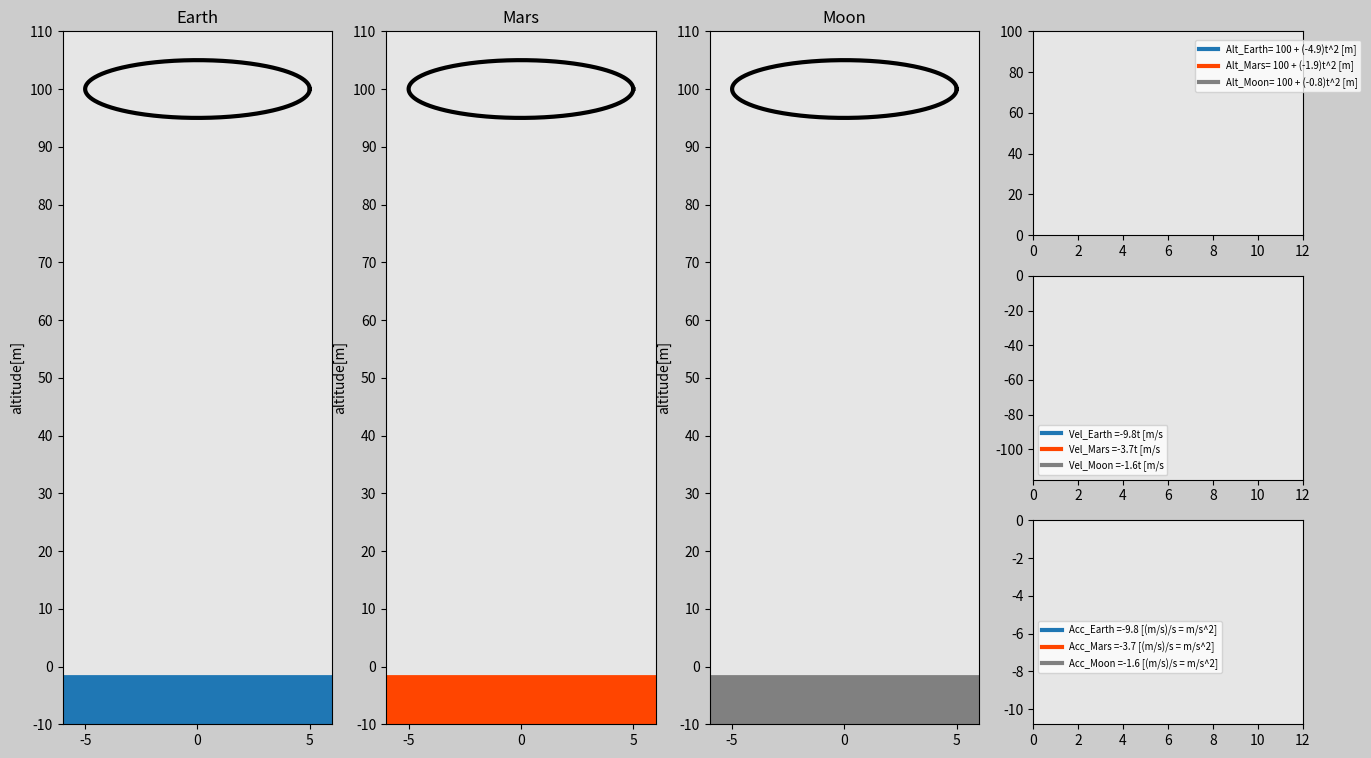

Recreate this plot in Python.
import numpy as np
import matplotlib.pyplot as plt
import matplotlib.gridspec as gridspec
import matplotlib.animation as animation

# time array
t0 = 0
t_end = 12
dt = 0.02
t = np.arange(t0, t_end+dt, dt)

# gravitational accelerations
g_Earth = -9.8  # [m/s^2]
g_Mars = -3.7  # [m/s^2]
g_Moon = -1.6  # [m/s^2]

# position y arrays
n = 2
y_i = 100  # [m]
# forca gravitacional 100+0.5*(-9.8)*t^2 // 1/2g*t^2
y_Earth = y_i+0.5*g_Earth*t**n
y_Mars = y_i+0.5*g_Mars*t**n
y_Moon = y_i+0.5*g_Moon*t**n
# np.set_printoptions(supress=True)
# print(y_Earth)

# velocity y arrays
y_Earth_velocity = n*0.5*g_Earth*t**(n-1)
y_Mars_velocity = n*0.5*g_Mars*t**(n-1)
y_Moon_velocity = n*0.5*g_Moon*t**(n-1)

# acceleration y arrays
y_Earth_acceleration = (n-1)*g_Earth*t**(n-2)
y_Mars_acceleration = (n-1)*g_Mars*t**(n-2)
y_Moon_acceleration = (n-1)*g_Moon*t**(n-2)

# Create circle


def create_circle(r):
    degress = np.arange(0, 361, 1)
    radians = degress*np.pi/180
    sphere_x = r*np.cos(radians)
    sephere_y = r*np.sin(radians)
    return sphere_x, sephere_y


radius = 5  # [meters]
sphere_x_Earth, sphere_y_Earth = create_circle(radius)
sphere_x_Mars, sphere_y_Mars = create_circle(radius)
sphere_x_Moon, sphere_y_Moon = create_circle(radius)

# np.set_printoptions(suppress=True)
# print(y_Earth_velocity)
# print(sphere_y_Earth)
# exit()
 

frame_amount = len(t)
width_ratio = 1.2
y_f = -10
dy = 10


def update_plot(num):
    if y_Earth[num] >= radius:  # para o circulo parar no solo.
        spehere_Earth.set_data(sphere_x_Earth, sphere_y_Earth+y_Earth[num])
        alt_E.set_data(t[0:num], y_Earth[0:num])
        vel_E.set_data(t[0:num], y_Earth_velocity[0:num])
        acc_E.set_data(t[0:num], y_Earth_acceleration[0:num])

    if y_Mars[num] >= radius:  # para o circulo parar no solo.
        spehere_Mars.set_data(sphere_x_Mars, sphere_y_Mars+y_Mars[num])
        alt_Ma.set_data(t[0:num], y_Mars[0:num])
        vel_Ma.set_data(t[0:num], y_Mars_velocity[0:num])
        acc_Ma.set_data(t[0:num], y_Mars_acceleration[0:num])

    if y_Moon[num] >= radius:  # para o circulo parar no solo.
        spehere_Moon.set_data(sphere_x_Moon, sphere_y_Moon+y_Moon[num])
        alt_Mo.set_data(t[0:num], y_Moon[0:num])
        vel_Mo.set_data(t[0:num], y_Moon_velocity[0:num])
        acc_Mo.set_data(t[0:num], y_Moon_acceleration[0:num])

    return spehere_Earth, alt_E, vel_E, acc_E, \
        spehere_Mars, alt_Ma, vel_Ma, acc_Ma, \
        spehere_Moon, alt_Mo, vel_Mo, acc_Mo


# figure properties
fig = plt.figure(figsize=(16, 9), dpi=120, facecolor=(0.8, 0.8, 0.8))
gs = gridspec.GridSpec(3, 4)

# Create object for Earth
ax0 = fig.add_subplot(gs[:, 0], facecolor=(0.9, 0.9, 0.9))
spehere_Earth, = ax0.plot([], [], 'k', linewidth=3)
land_Earth = ax0.plot([-radius*width_ratio, radius *
                       width_ratio], [-6, -6], linewidth=38)
plt.xlim(-radius*width_ratio, radius*width_ratio)
plt.ylim(y_f, y_i+dy)
plt.xticks(np.arange(-radius, radius+1, radius))
plt.yticks(np.arange(y_f, y_i+2*dy, dy))
plt.ylabel('altitude[m]')
plt.title('Earth')


# Create object for Mars
ax1 = fig.add_subplot(gs[:, 1], facecolor=(0.9, 0.9, 0.9))
spehere_Mars, = ax1.plot([], [], 'k', linewidth=3)
land_Mars = ax1.plot([-radius*width_ratio, radius *
                      width_ratio], [-6, -6], 'orangered', linewidth=38)
plt.xlim(-radius*width_ratio, radius*width_ratio)
plt.ylim(y_f, y_i+dy)
plt.xticks(np.arange(-radius, radius+1, radius))
plt.yticks(np.arange(y_f, y_i+2*dy, dy))
plt.ylabel('altitude[m]')
plt.title('Mars')


# Create object for Moon
ax2 = fig.add_subplot(gs[:, 2], facecolor=(0.9, 0.9, 0.9))
spehere_Moon, = ax2.plot([], [], 'k', linewidth=3)
land_Moon = ax2.plot([-radius*width_ratio, radius *
                      width_ratio], [-6, -6], 'gray', linewidth=38)
plt.xlim(-radius*width_ratio, radius*width_ratio)
plt.ylim(y_f, y_i+dy)
plt.xticks(np.arange(-radius, radius+1, radius))
plt.yticks(np.arange(y_f, y_i+2*dy, dy))
plt.ylabel('altitude[m]')
plt.title('Moon')


# Create position function
ax3 = fig.add_subplot(gs[0, 3], facecolor=(0.9, 0.9, 0.9))
alt_E, = ax3.plot([], [], '', linewidth=3, label='Alt_Earth= ' +
                  str(y_i)+' + ('+str(round(g_Earth/2, 1))+')t^'+str(n)+' [m]')
alt_Ma, = ax3.plot([], [], 'orangered', linewidth=3, label='Alt_Mars= ' +
                   str(y_i)+' + ('+str(round(g_Mars/2, 1))+')t^'+str(n)+' [m]')
alt_Mo, = ax3.plot([], [], 'gray', linewidth=3, label='Alt_Moon= ' +
                   str(y_i)+' + ('+str(round(g_Moon/2, 1))+')t^'+str(n)+' [m]')
plt.xlim(0, t_end)
plt.ylim(0, y_i)
plt.xticks(np.arange(0, 14, 2))
plt.yticks(np.arange(0, y_i+2*dy, 20))
plt.legend(loc=(0.6, 0.7), fontsize='x-small')


# Create velocity function
ax4 = fig.add_subplot(gs[1, 3], facecolor=(0.9, 0.9, 0.9))
vel_E, = ax4.plot([], [], '', linewidth=3,
                  label='Vel_Earth =' + str(g_Earth)+'t [m/s')
vel_Ma, = ax4.plot([], [], 'orangered', linewidth=3,
                   label='Vel_Mars =' + str(g_Mars)+'t [m/s')
vel_Mo, = ax4.plot([], [], 'gray', linewidth=3,
                   label='Vel_Moon =' + str(g_Moon)+'t [m/s')
plt.xlim(0, t_end)
plt.ylim(y_Earth_velocity[-1], 0)
plt.legend(loc='lower left', fontsize='x-small')

# Create aceleration function
ax5 = fig.add_subplot(gs[2, 3], facecolor=(0.9, 0.9, 0.9))
acc_E, = ax5.plot([], [], '', linewidth=3,
                  label='Acc_Earth =' + str(g_Earth)+' [(m/s)/s = m/s^2]')
acc_Ma, = ax5.plot([], [], 'orangered', linewidth=3,
                   label='Acc_Mars =' + str(g_Mars)+' [(m/s)/s = m/s^2]')
acc_Mo, = ax5.plot([], [], 'gray', linewidth=3,
                   label='Acc_Moon =' + str(g_Moon)+' [(m/s)/s = m/s^2]')
plt.xlim(0, t_end)
plt.ylim(g_Earth-1, 0)
plt.legend(loc=(0.02, 0.25), fontsize='x-small')


plani_ani = animation.FuncAnimation(
    fig, update_plot, frames=frame_amount, interval=20, repeat=True, blit=True)
plt.show()
